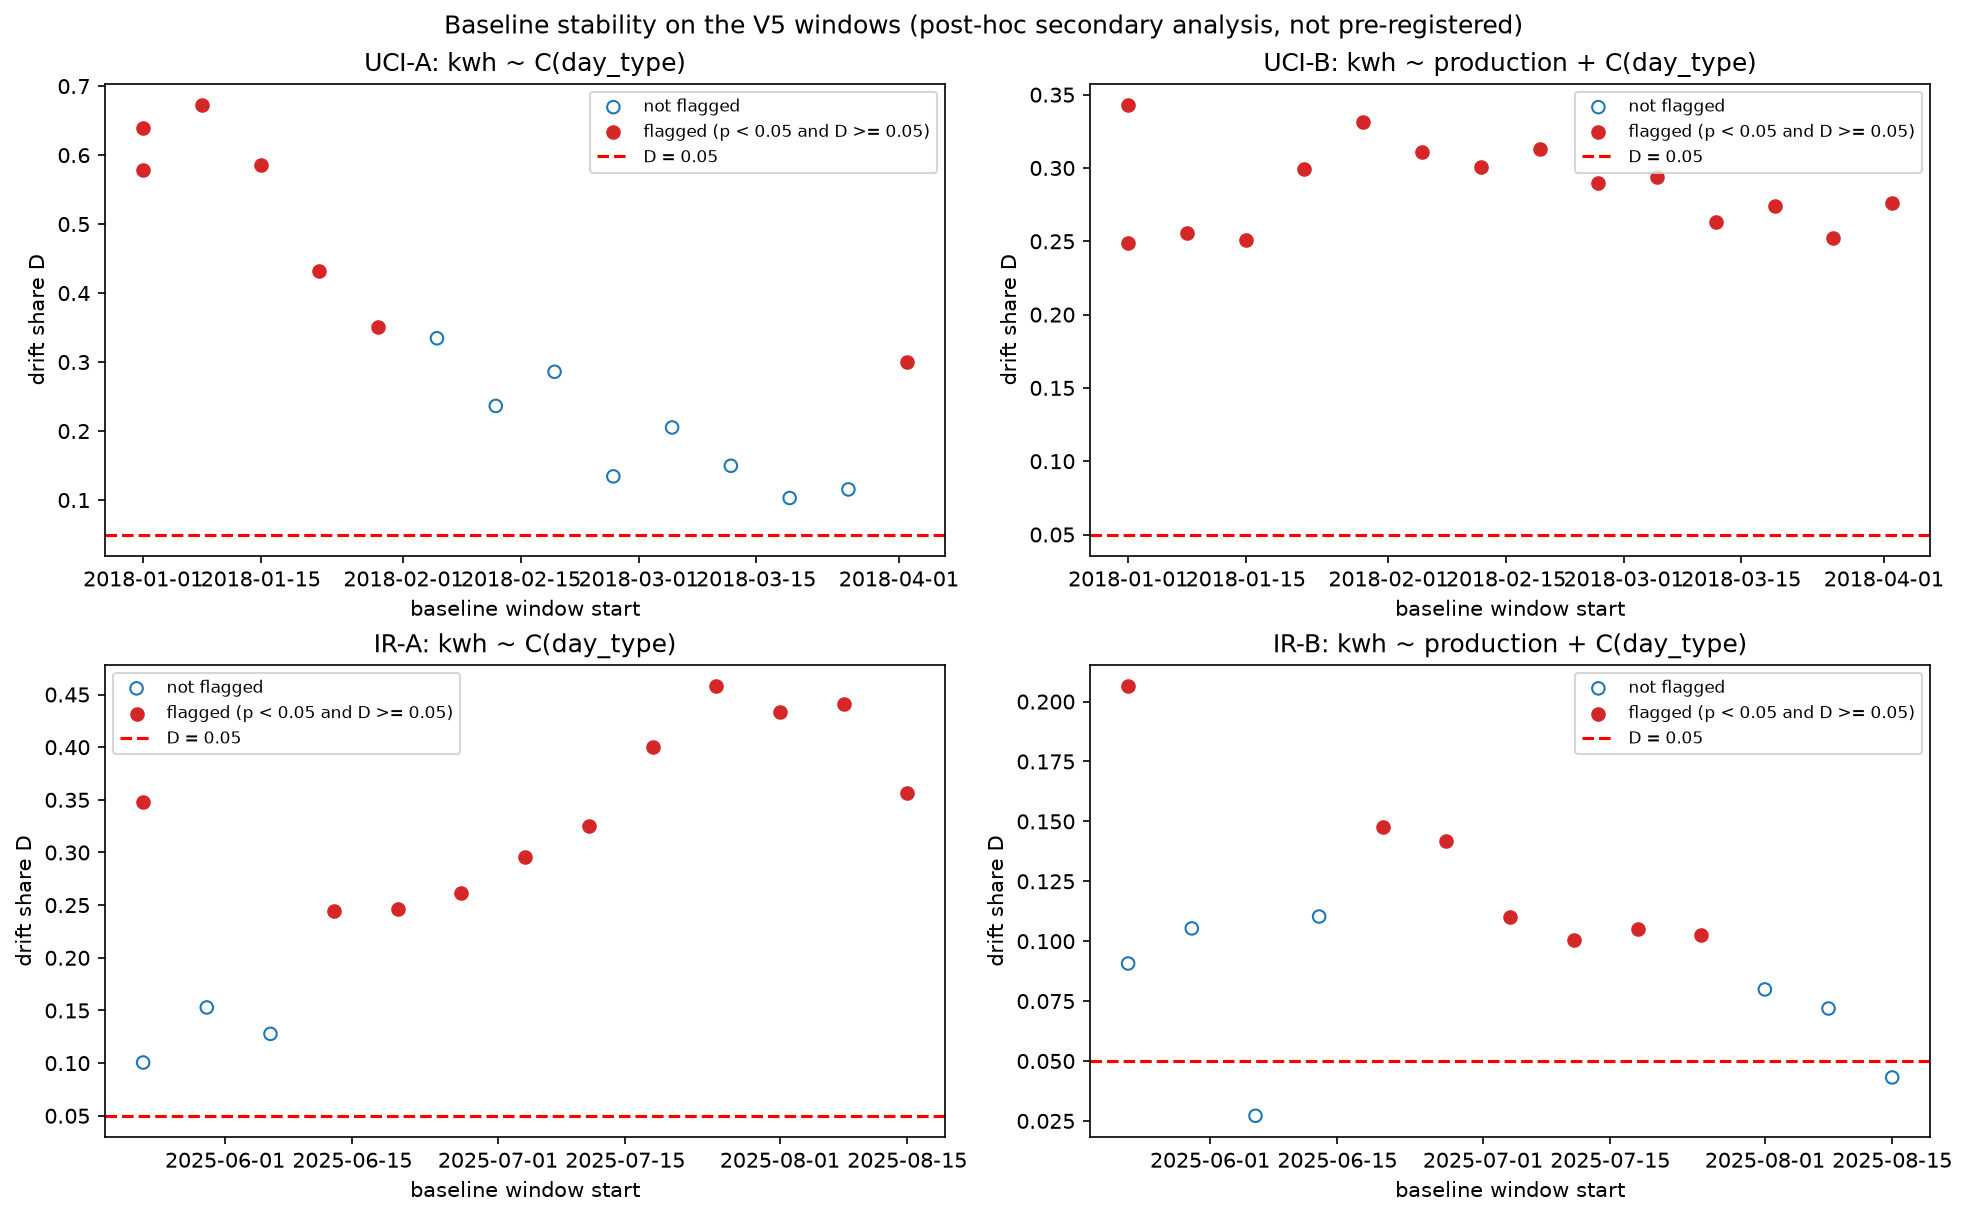

Source data for this figure (header and first rows):
spec, dataset, formula, window, baseline_start, baseline_end, reporting_start, reporting_end, baseline_rows, reporting_rows, stability_slope_kwh_per_day, stability_p_value, stability_drift_share, stability_flagged, label
UCI-A, uci_steel, kwh ~ C(day_type), fixed, 2018-01-01, 2018-08-31, 2018-09-01, 2018-12-31, 243, 122, -6.611, 6.908813993703395e-05, 0.579, True, post-hoc secondary analysis, not pre-reg…
UCI-A, uci_steel, kwh ~ C(day_type), rolling_00, 2018-01-01, 2018-06-29, 2018-06-30, 2018-09-27, 180, 90, -10.32, 2.05592004361729e-06, 0.6397, True, post-hoc secondary analysis, not pre-reg…
UCI-A, uci_steel, kwh ~ C(day_type), rolling_01, 2018-01-08, 2018-07-06, 2018-07-07, 2018-10-04, 180, 90, -10.87, 6.461793890937507e-07, 0.6727, True, post-hoc secondary analysis, not pre-reg…
UCI-A, uci_steel, kwh ~ C(day_type), rolling_02, 2018-01-15, 2018-07-13, 2018-07-14, 2018-10-11, 180, 90, -9.249, 0.0003708, 0.585, True, post-hoc secondary analysis, not pre-reg…
UCI-A, uci_steel, kwh ~ C(day_type), rolling_03, 2018-01-22, 2018-07-20, 2018-07-21, 2018-10-18, 180, 90, -6.683, 0.009468, 0.4324, True, post-hoc secondary analysis, not pre-reg…
UCI-A, uci_steel, kwh ~ C(day_type), rolling_04, 2018-01-29, 2018-07-27, 2018-07-28, 2018-10-25, 180, 90, -5.276, 0.03929, 0.3501, True, post-hoc secondary analysis, not pre-reg…
UCI-A, uci_steel, kwh ~ C(day_type), rolling_05, 2018-02-05, 2018-08-03, 2018-08-04, 2018-11-01, 180, 90, -4.817, 0.06861, 0.3345, False, post-hoc secondary analysis, not pre-reg…
UCI-A, uci_steel, kwh ~ C(day_type), rolling_06, 2018-02-12, 2018-08-10, 2018-08-11, 2018-11-08, 180, 90, -3.361, 0.2092, 0.2364, False, post-hoc secondary analysis, not pre-reg…
UCI-A, uci_steel, kwh ~ C(day_type), rolling_07, 2018-02-19, 2018-08-17, 2018-08-18, 2018-11-15, 180, 90, -4.148, 0.09185, 0.2859, False, post-hoc secondary analysis, not pre-reg…
UCI-A, uci_steel, kwh ~ C(day_type), rolling_08, 2018-02-26, 2018-08-24, 2018-08-25, 2018-11-22, 180, 90, -1.881, 0.2632, 0.1343, False, post-hoc secondary analysis, not pre-reg…
UCI-A, uci_steel, kwh ~ C(day_type), rolling_09, 2018-03-05, 2018-08-31, 2018-09-01, 2018-11-29, 180, 90, -2.85, 0.07951, 0.2052, False, post-hoc secondary analysis, not pre-reg…
UCI-A, uci_steel, kwh ~ C(day_type), rolling_10, 2018-03-12, 2018-09-07, 2018-09-08, 2018-12-06, 180, 90, -2.078, 0.1895, 0.1496, False, post-hoc secondary analysis, not pre-reg…
UCI-A, uci_steel, kwh ~ C(day_type), rolling_11, 2018-03-19, 2018-09-14, 2018-09-15, 2018-12-13, 180, 90, -1.419, 0.3378, 0.1029, False, post-hoc secondary analysis, not pre-reg…
UCI-A, uci_steel, kwh ~ C(day_type), rolling_12, 2018-03-26, 2018-09-21, 2018-09-22, 2018-12-20, 180, 90, -1.564, 0.284, 0.1154, False, post-hoc secondary analysis, not pre-reg…
UCI-A, uci_steel, kwh ~ C(day_type), rolling_13, 2018-04-02, 2018-09-28, 2018-09-29, 2018-12-27, 180, 90, -3.991, 0.02703, 0.2995, True, post-hoc secondary analysis, not pre-reg…
UCI-B, uci_steel, kwh ~ production + C(day_type), fixed, 2018-01-01, 2018-08-31, 2018-09-01, 2018-12-31, 243, 122, -3.916, 1.084862155707943e-14, 0.343, True, post-hoc secondary analysis, not pre-reg…
UCI-B, uci_steel, kwh ~ production + C(day_type), rolling_00, 2018-01-01, 2018-06-29, 2018-06-30, 2018-09-27, 180, 90, -4.009, 8.011329230108415e-07, 0.2485, True, post-hoc secondary analysis, not pre-reg…
UCI-B, uci_steel, kwh ~ production + C(day_type), rolling_01, 2018-01-08, 2018-07-06, 2018-07-07, 2018-10-04, 180, 90, -4.129, 1.4254807549857365e-06, 0.2556, True, post-hoc secondary analysis, not pre-reg…
UCI-B, uci_steel, kwh ~ production + C(day_type), rolling_02, 2018-01-15, 2018-07-13, 2018-07-14, 2018-10-11, 180, 90, -3.969, 9.068037678083227e-06, 0.251, True, post-hoc secondary analysis, not pre-reg…
UCI-B, uci_steel, kwh ~ production + C(day_type), rolling_03, 2018-01-22, 2018-07-20, 2018-07-21, 2018-10-18, 180, 90, -4.629, 1.0449097174864125e-08, 0.2995, True, post-hoc secondary analysis, not pre-reg…
UCI-B, uci_steel, kwh ~ production + C(day_type), rolling_04, 2018-01-29, 2018-07-27, 2018-07-28, 2018-10-25, 180, 90, -4.995, 9.864775182729817e-14, 0.3315, True, post-hoc secondary analysis, not pre-reg…
UCI-B, uci_steel, kwh ~ production + C(day_type), rolling_05, 2018-02-05, 2018-08-03, 2018-08-04, 2018-11-01, 180, 90, -4.478, 3.702695614327069e-10, 0.311, True, post-hoc secondary analysis, not pre-reg…
UCI-B, uci_steel, kwh ~ production + C(day_type), rolling_06, 2018-02-12, 2018-08-10, 2018-08-11, 2018-11-08, 180, 90, -4.276, 1.0471076923258627e-09, 0.3008, True, post-hoc secondary analysis, not pre-reg…
UCI-B, uci_steel, kwh ~ production + C(day_type), rolling_07, 2018-02-19, 2018-08-17, 2018-08-18, 2018-11-15, 180, 90, -4.539, 2.1627451896395e-11, 0.3129, True, post-hoc secondary analysis, not pre-reg…
UCI-B, uci_steel, kwh ~ production + C(day_type), rolling_08, 2018-02-26, 2018-08-24, 2018-08-25, 2018-11-22, 180, 90, -4.058, 1.4002205319486272e-11, 0.2896, True, post-hoc secondary analysis, not pre-reg…
UCI-B, uci_steel, kwh ~ production + C(day_type), rolling_09, 2018-03-05, 2018-08-31, 2018-09-01, 2018-11-29, 180, 90, -4.077, 9.938358506008516e-12, 0.2936, True, post-hoc secondary analysis, not pre-reg…
UCI-B, uci_steel, kwh ~ production + C(day_type), rolling_10, 2018-03-12, 2018-09-07, 2018-09-08, 2018-12-06, 180, 90, -3.657, 4.860368109530786e-10, 0.2633, True, post-hoc secondary analysis, not pre-reg…
UCI-B, uci_steel, kwh ~ production + C(day_type), rolling_11, 2018-03-19, 2018-09-14, 2018-09-15, 2018-12-13, 180, 90, -3.781, 2.9574474542553185e-09, 0.2742, True, post-hoc secondary analysis, not pre-reg…
UCI-B, uci_steel, kwh ~ production + C(day_type), rolling_12, 2018-03-26, 2018-09-21, 2018-09-22, 2018-12-20, 180, 90, -3.418, 2.337122791637107e-09, 0.2522, True, post-hoc secondary analysis, not pre-reg…
UCI-B, uci_steel, kwh ~ production + C(day_type), rolling_13, 2018-04-02, 2018-09-28, 2018-09-29, 2018-12-27, 180, 90, -3.677, 6.502429727202019e-14, 0.2759, True, post-hoc secondary analysis, not pre-reg…
IR-A, irish_mi_a, kwh ~ C(day_type), fixed, 2025-05-23, 2025-10-03, 2025-10-04, 2025-12-31, 133, 89, 13.1, 1.9267237798951792e-06, 0.3479, True, post-hoc secondary analysis, not pre-reg…
IR-A, irish_mi_a, kwh ~ C(day_type), rolling_00, 2025-05-23, 2025-08-20, 2025-08-21, 2025-10-04, 89, 45, 5.245, 0.2321, 0.1006, False, post-hoc secondary analysis, not pre-reg…
IR-A, irish_mi_a, kwh ~ C(day_type), rolling_01, 2025-05-30, 2025-08-27, 2025-08-28, 2025-10-11, 89, 45, 8.087, 0.07047, 0.1528, False, post-hoc secondary analysis, not pre-reg…
IR-A, irish_mi_a, kwh ~ C(day_type), rolling_02, 2025-06-06, 2025-09-03, 2025-09-04, 2025-10-18, 89, 45, 6.953, 0.1018, 0.1278, False, post-hoc secondary analysis, not pre-reg…
IR-A, irish_mi_a, kwh ~ C(day_type), rolling_03, 2025-06-13, 2025-09-10, 2025-09-11, 2025-10-25, 89, 45, 13.39, 0.0001857, 0.2446, True, post-hoc secondary analysis, not pre-reg…
IR-A, irish_mi_a, kwh ~ C(day_type), rolling_04, 2025-06-20, 2025-09-17, 2025-09-18, 2025-11-01, 89, 45, 13.83, 7.859311086069973e-05, 0.2466, True, post-hoc secondary analysis, not pre-reg…
IR-A, irish_mi_a, kwh ~ C(day_type), rolling_05, 2025-06-27, 2025-09-24, 2025-09-25, 2025-11-08, 89, 45, 14.99, 1.2238125169300564e-05, 0.2619, True, post-hoc secondary analysis, not pre-reg…
IR-A, irish_mi_a, kwh ~ C(day_type), rolling_06, 2025-07-04, 2025-10-01, 2025-10-02, 2025-11-15, 89, 45, 17.45, 2.8917488147434564e-05, 0.2958, True, post-hoc secondary analysis, not pre-reg…
IR-A, irish_mi_a, kwh ~ C(day_type), rolling_07, 2025-07-11, 2025-10-08, 2025-10-09, 2025-11-22, 89, 45, 19.84, 3.724191531305137e-06, 0.325, True, post-hoc secondary analysis, not pre-reg…
IR-A, irish_mi_a, kwh ~ C(day_type), rolling_08, 2025-07-18, 2025-10-15, 2025-10-16, 2025-11-29, 89, 45, 25.15, 1.77959602215386e-12, 0.4, True, post-hoc secondary analysis, not pre-reg…
IR-A, irish_mi_a, kwh ~ C(day_type), rolling_09, 2025-07-25, 2025-10-22, 2025-10-23, 2025-12-06, 89, 45, 29.68, 7.484164492773618e-19, 0.4579, True, post-hoc secondary analysis, not pre-reg…
IR-A, irish_mi_a, kwh ~ C(day_type), rolling_10, 2025-08-01, 2025-10-29, 2025-10-30, 2025-12-13, 89, 45, 28.9, 2.647731202870087e-12, 0.433, True, post-hoc secondary analysis, not pre-reg…
IR-A, irish_mi_a, kwh ~ C(day_type), rolling_11, 2025-08-08, 2025-11-05, 2025-11-06, 2025-12-20, 89, 45, 30.85, 2.872758951195143e-14, 0.4411, True, post-hoc secondary analysis, not pre-reg…
IR-A, irish_mi_a, kwh ~ C(day_type), rolling_12, 2025-08-15, 2025-11-12, 2025-11-13, 2025-12-27, 89, 45, 25.77, 2.481431599212155e-08, 0.3565, True, post-hoc secondary analysis, not pre-reg…
IR-B, irish_mi_a, kwh ~ production + C(day_type), fixed, 2025-05-23, 2025-10-03, 2025-10-04, 2025-12-31, 133, 89, 7.77, 0.0002685, 0.2064, True, post-hoc secondary analysis, not pre-reg…
IR-B, irish_mi_a, kwh ~ production + C(day_type), rolling_00, 2025-05-23, 2025-08-20, 2025-08-21, 2025-10-04, 89, 45, 4.73, 0.284, 0.0907, False, post-hoc secondary analysis, not pre-reg…
IR-B, irish_mi_a, kwh ~ production + C(day_type), rolling_01, 2025-05-30, 2025-08-27, 2025-08-28, 2025-10-11, 89, 45, 5.573, 0.222, 0.1053, False, post-hoc secondary analysis, not pre-reg…
IR-B, irish_mi_a, kwh ~ production + C(day_type), rolling_02, 2025-06-06, 2025-09-03, 2025-09-04, 2025-10-18, 89, 45, 1.477, 0.6602, 0.02715, False, post-hoc secondary analysis, not pre-reg…
IR-B, irish_mi_a, kwh ~ production + C(day_type), rolling_03, 2025-06-13, 2025-09-10, 2025-09-11, 2025-10-25, 89, 45, 6.04, 0.05195, 0.1103, False, post-hoc secondary analysis, not pre-reg…
IR-B, irish_mi_a, kwh ~ production + C(day_type), rolling_04, 2025-06-20, 2025-09-17, 2025-09-18, 2025-11-01, 89, 45, 8.278, 0.002118, 0.1476, True, post-hoc secondary analysis, not pre-reg…
IR-B, irish_mi_a, kwh ~ production + C(day_type), rolling_05, 2025-06-27, 2025-09-24, 2025-09-25, 2025-11-08, 89, 45, 8.112, 0.001324, 0.1417, True, post-hoc secondary analysis, not pre-reg…
IR-B, irish_mi_a, kwh ~ production + C(day_type), rolling_06, 2025-07-04, 2025-10-01, 2025-10-02, 2025-11-15, 89, 45, 6.485, 0.01129, 0.1099, True, post-hoc secondary analysis, not pre-reg…
IR-B, irish_mi_a, kwh ~ production + C(day_type), rolling_07, 2025-07-11, 2025-10-08, 2025-10-09, 2025-11-22, 89, 45, 6.138, 0.04819, 0.1005, True, post-hoc secondary analysis, not pre-reg…
IR-B, irish_mi_a, kwh ~ production + C(day_type), rolling_08, 2025-07-18, 2025-10-15, 2025-10-16, 2025-11-29, 89, 45, 6.61, 0.02683, 0.1051, True, post-hoc secondary analysis, not pre-reg…
IR-B, irish_mi_a, kwh ~ production + C(day_type), rolling_09, 2025-07-25, 2025-10-22, 2025-10-23, 2025-12-06, 89, 45, 6.661, 0.03543, 0.1028, True, post-hoc secondary analysis, not pre-reg…
IR-B, irish_mi_a, kwh ~ production + C(day_type), rolling_10, 2025-08-01, 2025-10-29, 2025-10-30, 2025-12-13, 89, 45, 5.33, 0.2116, 0.07987, False, post-hoc secondary analysis, not pre-reg…
IR-B, irish_mi_a, kwh ~ production + C(day_type), rolling_11, 2025-08-08, 2025-11-05, 2025-11-06, 2025-12-20, 89, 45, 5.029, 0.2335, 0.07191, False, post-hoc secondary analysis, not pre-reg…
IR-B, irish_mi_a, kwh ~ production + C(day_type), rolling_12, 2025-08-15, 2025-11-12, 2025-11-13, 2025-12-27, 89, 45, 3.119, 0.4724, 0.04315, False, post-hoc secondary analysis, not pre-reg…
